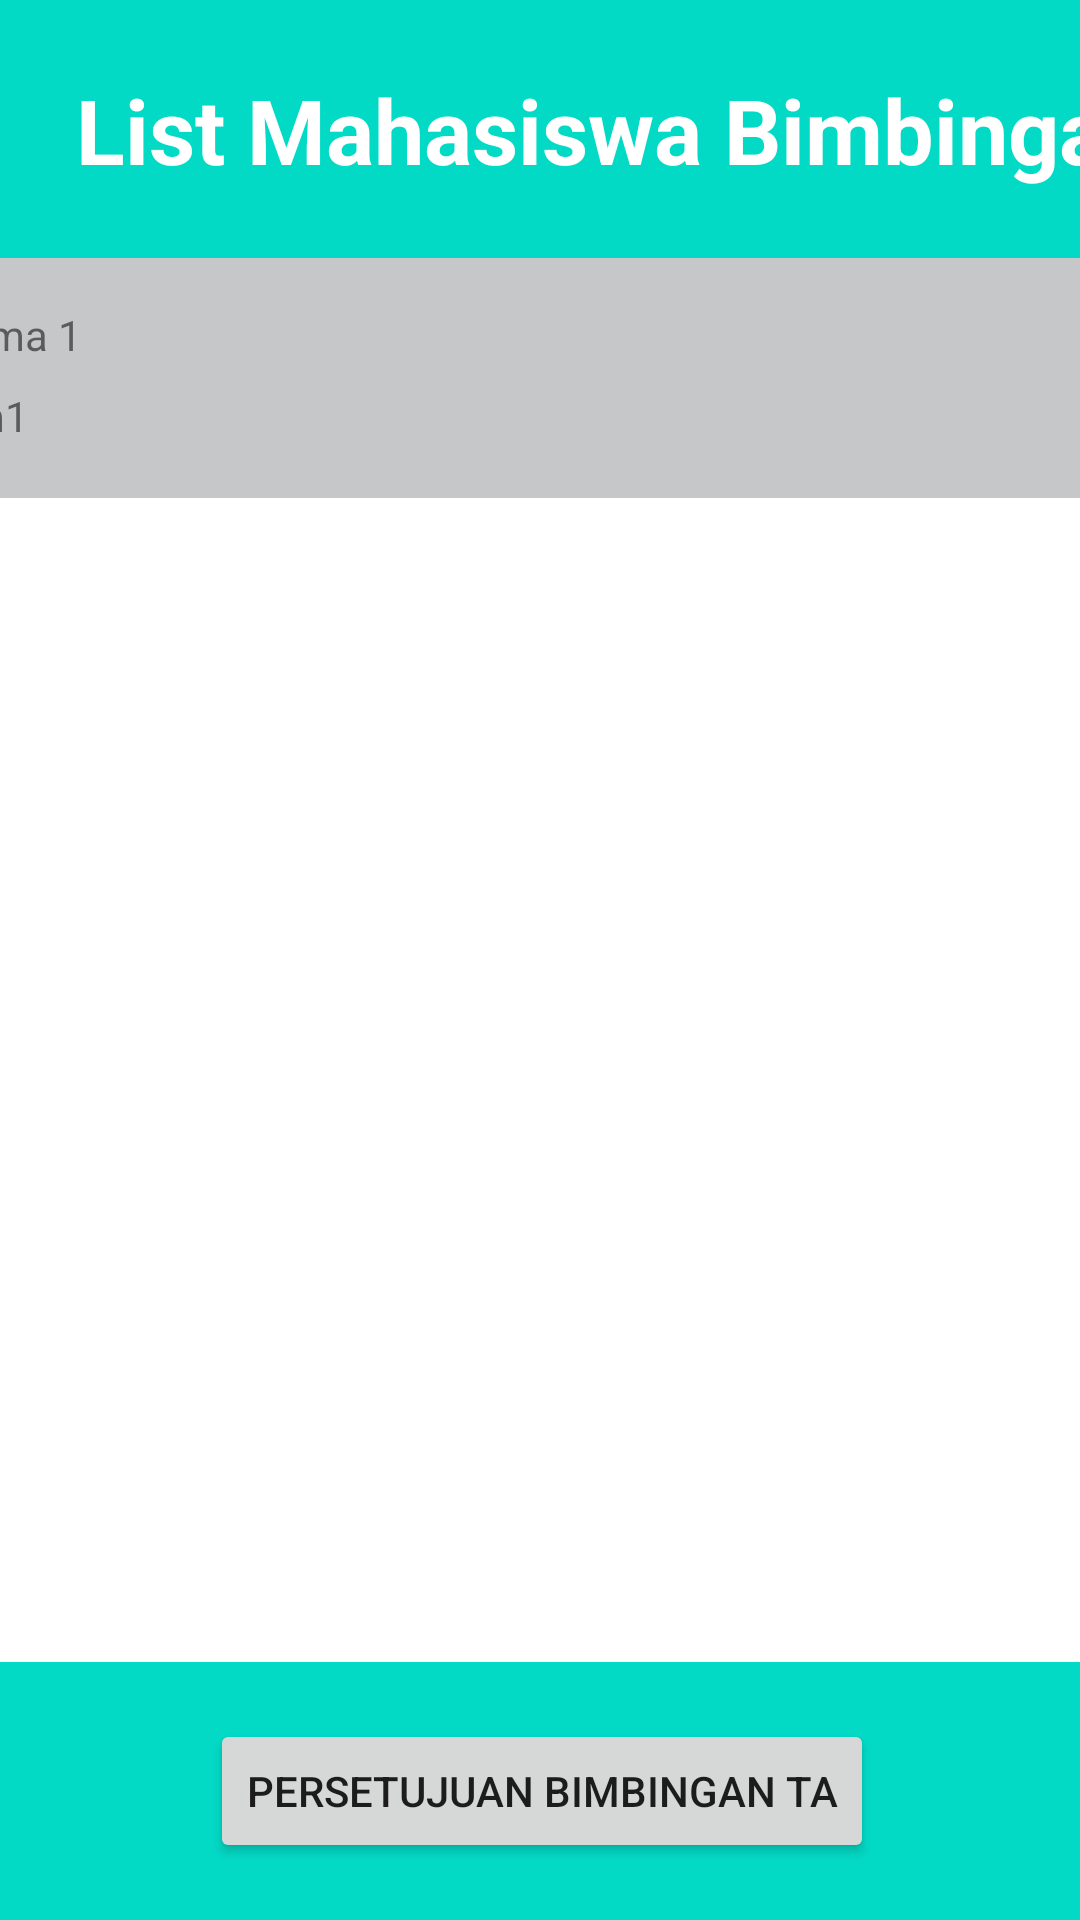

Android layout source for this screen:
<!-- AndroidManifest.xml: application theme Theme.TBPTB -->
<!-- res/layout/activity_list_mahasiswa2.xml -->
<?xml version="1.0" encoding="utf-8"?>
<androidx.constraintlayout.widget.ConstraintLayout xmlns:android="http://schemas.android.com/apk/res/android"
    xmlns:app="http://schemas.android.com/apk/res-auto"
    xmlns:tools="http://schemas.android.com/tools"
    android:layout_width="match_parent"
    android:layout_height="match_parent"
    tools:context=".ListMahasiswa2Activity">

    <androidx.constraintlayout.widget.ConstraintLayout
        android:id="@+id/constraintLayout2"
        android:layout_width="411dp"
        android:layout_height="86dp"
        android:background="@color/design_default_color_secondary"
        app:layout_constraintEnd_toEndOf="parent"
        app:layout_constraintHorizontal_bias="0.0"
        app:layout_constraintStart_toStartOf="parent"
        app:layout_constraintTop_toTopOf="parent">

        <TextView
            android:id="@+id/textView2"
            android:layout_width="wrap_content"
            android:layout_height="wrap_content"
            android:text="List Mahasiswa Bimbingan"
            android:textColor="#FFFFFF"
            android:textSize="30dp"
            android:textStyle="bold"
            app:layout_constraintBottom_toBottomOf="parent"
            app:layout_constraintEnd_toEndOf="parent"
            app:layout_constraintStart_toStartOf="parent"
            app:layout_constraintTop_toTopOf="parent" />
    </androidx.constraintlayout.widget.ConstraintLayout>

    <androidx.constraintlayout.widget.ConstraintLayout
        android:layout_width="414dp"
        android:layout_height="558dp"
        app:layout_constraintBottom_toTopOf="@+id/constraintLayout4"
        app:layout_constraintEnd_toEndOf="parent"
        app:layout_constraintHorizontal_bias="1.0"
        app:layout_constraintStart_toStartOf="parent"
        app:layout_constraintTop_toBottomOf="@+id/constraintLayout2"
        app:layout_constraintVertical_bias="0.0">

        <androidx.constraintlayout.widget.ConstraintLayout
            android:id="@+id/constraintLayout3"
            android:layout_width="414dp"
            android:layout_height="80dp"
            android:background="@color/material_dynamic_neutral80"
            app:layout_constraintEnd_toEndOf="parent"
            app:layout_constraintHorizontal_bias="0.0"
            app:layout_constraintStart_toStartOf="parent"
            app:layout_constraintTop_toTopOf="parent">

            <ImageView
                android:id="@+id/imageView3"
                android:layout_width="wrap_content"
                android:layout_height="wrap_content"
                app:layout_constraintBottom_toBottomOf="parent"
                app:layout_constraintStart_toStartOf="parent"
                app:layout_constraintTop_toTopOf="parent"
                tools:srcCompat="@tools:sample/avatars" />

            <TextView
                android:id="@+id/textView3"
                android:layout_width="wrap_content"
                android:layout_height="wrap_content"
                android:layout_marginStart="32dp"
                android:layout_marginTop="16dp"
                android:text="Nama 1"

                app:layout_constraintStart_toEndOf="@+id/imageView3"
                app:layout_constraintTop_toTopOf="parent" />

            <TextView
                android:id="@+id/textView4"
                android:layout_width="wrap_content"
                android:layout_height="wrap_content"
                android:layout_marginTop="8dp"
                android:text="nim1"
                app:layout_constraintEnd_toEndOf="@+id/textView3"
                app:layout_constraintHorizontal_bias="0.0"
                app:layout_constraintStart_toStartOf="@+id/textView3"
                app:layout_constraintTop_toBottomOf="@+id/textView3" />
        </androidx.constraintlayout.widget.ConstraintLayout>

    </androidx.constraintlayout.widget.ConstraintLayout>

    <androidx.constraintlayout.widget.ConstraintLayout
        android:id="@+id/constraintLayout4"
        android:layout_width="411dp"
        android:layout_height="86dp"
        android:background="@color/design_default_color_secondary"
        app:layout_constraintBottom_toBottomOf="parent"
        app:layout_constraintEnd_toEndOf="parent"
        app:layout_constraintStart_toStartOf="parent">

        <Button
            android:id="@+id/pertetujuan"
            android:layout_width="wrap_content"
            android:layout_height="wrap_content"
            android:text="Persetujuan Bimbingan TA"
            app:layout_constraintBottom_toBottomOf="parent"
            app:layout_constraintEnd_toEndOf="parent"
            app:layout_constraintStart_toStartOf="parent"
            app:layout_constraintTop_toTopOf="parent" />
    </androidx.constraintlayout.widget.ConstraintLayout>
</androidx.constraintlayout.widget.ConstraintLayout>
<!-- resources referenced by this layout -->
<resources>
  <style name="Theme.TBPTB" parent="Theme.MaterialComponents.DayNight.NoActionBar">
          
          <item name="colorPrimary">#4B81A5</item>
          <item name="colorPrimaryVariant">#4B81A5</item>
          <item name="colorOnPrimary">@color/white</item>
          
          <item name="colorSecondary">@color/teal_200</item>
          <item name="colorSecondaryVariant">@color/teal_700</item>
          <item name="colorOnSecondary">@color/white</item>
          
          <item name="android:statusBarColor" tools:targetApi="l">?attr/colorPrimaryVariant</item>
          
      </style>
  <!-- not gathered from this repository: default colours our renderer supplied (Android Studio template values) -->
  <color name="teal_200">#FF03DAC5</color>
  <color name="teal_700">#FF018786</color>
  <color name="white">#FFFFFFFF</color>
</resources>
